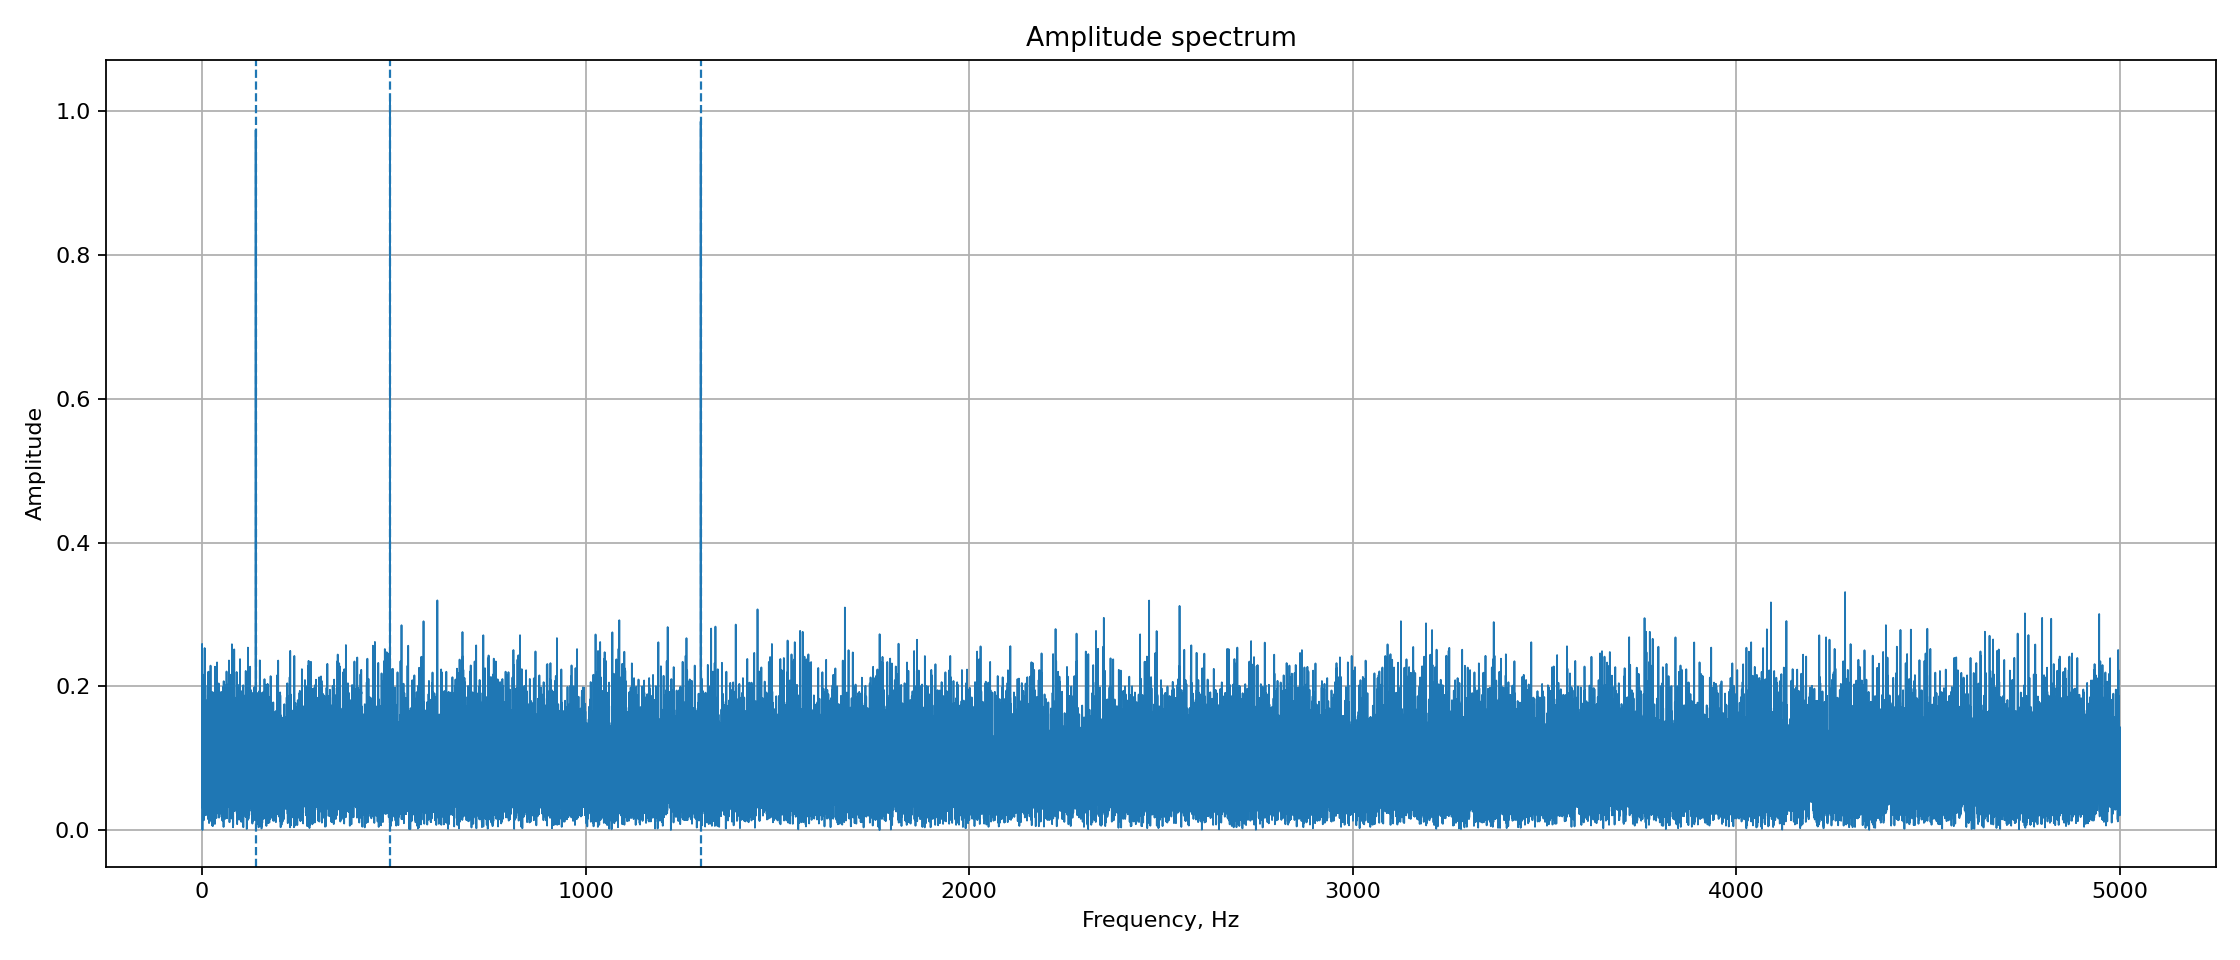

The data file committed next to this chart (first rows):
frequency_hz, amplitude
0.000000000000000000e+00, 4.179943590325312791e-02
1.000000000000000056e-01, 9.634078562291385761e-02
2.000000000000000111e-01, 3.255085736408189212e-02
3.000000000000000444e-01, 2.203986802791986221e-01
4.000000000000000222e-01, 2.591577381518387901e-01
5.000000000000000000e-01, 1.281653570844227541e-01
6.000000000000000888e-01, 8.742887119665254669e-02
7.000000000000000666e-01, 4.890235889875026165e-02
8.000000000000000444e-01, 1.016665376646349039e-01
9.000000000000000222e-01, 1.403390507960345923e-01
1.000000000000000000e+00, 1.331333856564859419e-01
1.100000000000000089e+00, 1.587955789292389355e-02
1.200000000000000178e+00, 5.265607460020004654e-02
1.300000000000000044e+00, 4.494596538500975806e-04
1.400000000000000133e+00, 8.221856981889577934e-03
1.500000000000000000e+00, 5.579348796757357259e-02
1.600000000000000089e+00, 9.173452006442606166e-02
1.700000000000000178e+00, 1.230882834225923983e-01
1.800000000000000044e+00, 1.092928455313107311e-01
1.900000000000000133e+00, 4.622542742593893639e-02
2.000000000000000000e+00, 3.081215613971190204e-02
2.100000000000000089e+00, 7.536305569181424302e-02
2.200000000000000178e+00, 1.577475310855106783e-01
2.300000000000000266e+00, 8.597436709780695296e-02
2.400000000000000355e+00, 3.264269098335715463e-02
2.500000000000000000e+00, 1.275989942539170752e-01
2.600000000000000089e+00, 1.739894149413872271e-01
2.700000000000000178e+00, 1.806523789157683524e-01
2.800000000000000266e+00, 2.163307129060025313e-01
2.900000000000000355e+00, 1.200490842002832209e-01
3.000000000000000000e+00, 3.211422827336685160e-02
3.100000000000000089e+00, 8.253862614970131073e-02
3.200000000000000178e+00, 1.329266463658701769e-01
3.300000000000000266e+00, 9.578396077423563526e-02
3.400000000000000355e+00, 6.027386030251895982e-02
3.500000000000000000e+00, 7.802113945575120391e-02
3.600000000000000089e+00, 9.500615905230760938e-02
3.700000000000000178e+00, 1.265654654198240525e-01
3.800000000000000266e+00, 1.559518058476946356e-01
3.900000000000000355e+00, 1.719819840761549756e-01
4.000000000000000000e+00, 7.775411694410554186e-02
4.100000000000000533e+00, 3.118696884101213040e-02
4.200000000000000178e+00, 3.153299151280053447e-02
4.299999999999999822e+00, 2.250978051500045207e-02
4.400000000000000355e+00, 3.437185903264459302e-02
4.500000000000000000e+00, 7.504459326943442588e-02
4.600000000000000533e+00, 1.343307713354994493e-01
4.700000000000000178e+00, 6.421661667103738258e-02
4.800000000000000711e+00, 1.400555389101251595e-02
4.900000000000000355e+00, 6.184653824372755848e-02
5.000000000000000000e+00, 1.132731934039887256e-01
5.100000000000000533e+00, 1.108281678955519295e-01
5.200000000000000178e+00, 9.586075032312318944e-02
5.300000000000000711e+00, 1.143875537429806660e-01
5.400000000000000355e+00, 1.823689707746154465e-01
5.500000000000000000e+00, 9.929585325751236202e-02
5.600000000000000533e+00, 9.123229182346719035e-02
5.700000000000000178e+00, 7.440932355264599785e-02
5.800000000000000711e+00, 4.131221502944858182e-02
5.900000000000000355e+00, 6.117231004889715773e-02
... 49,941 more rows
